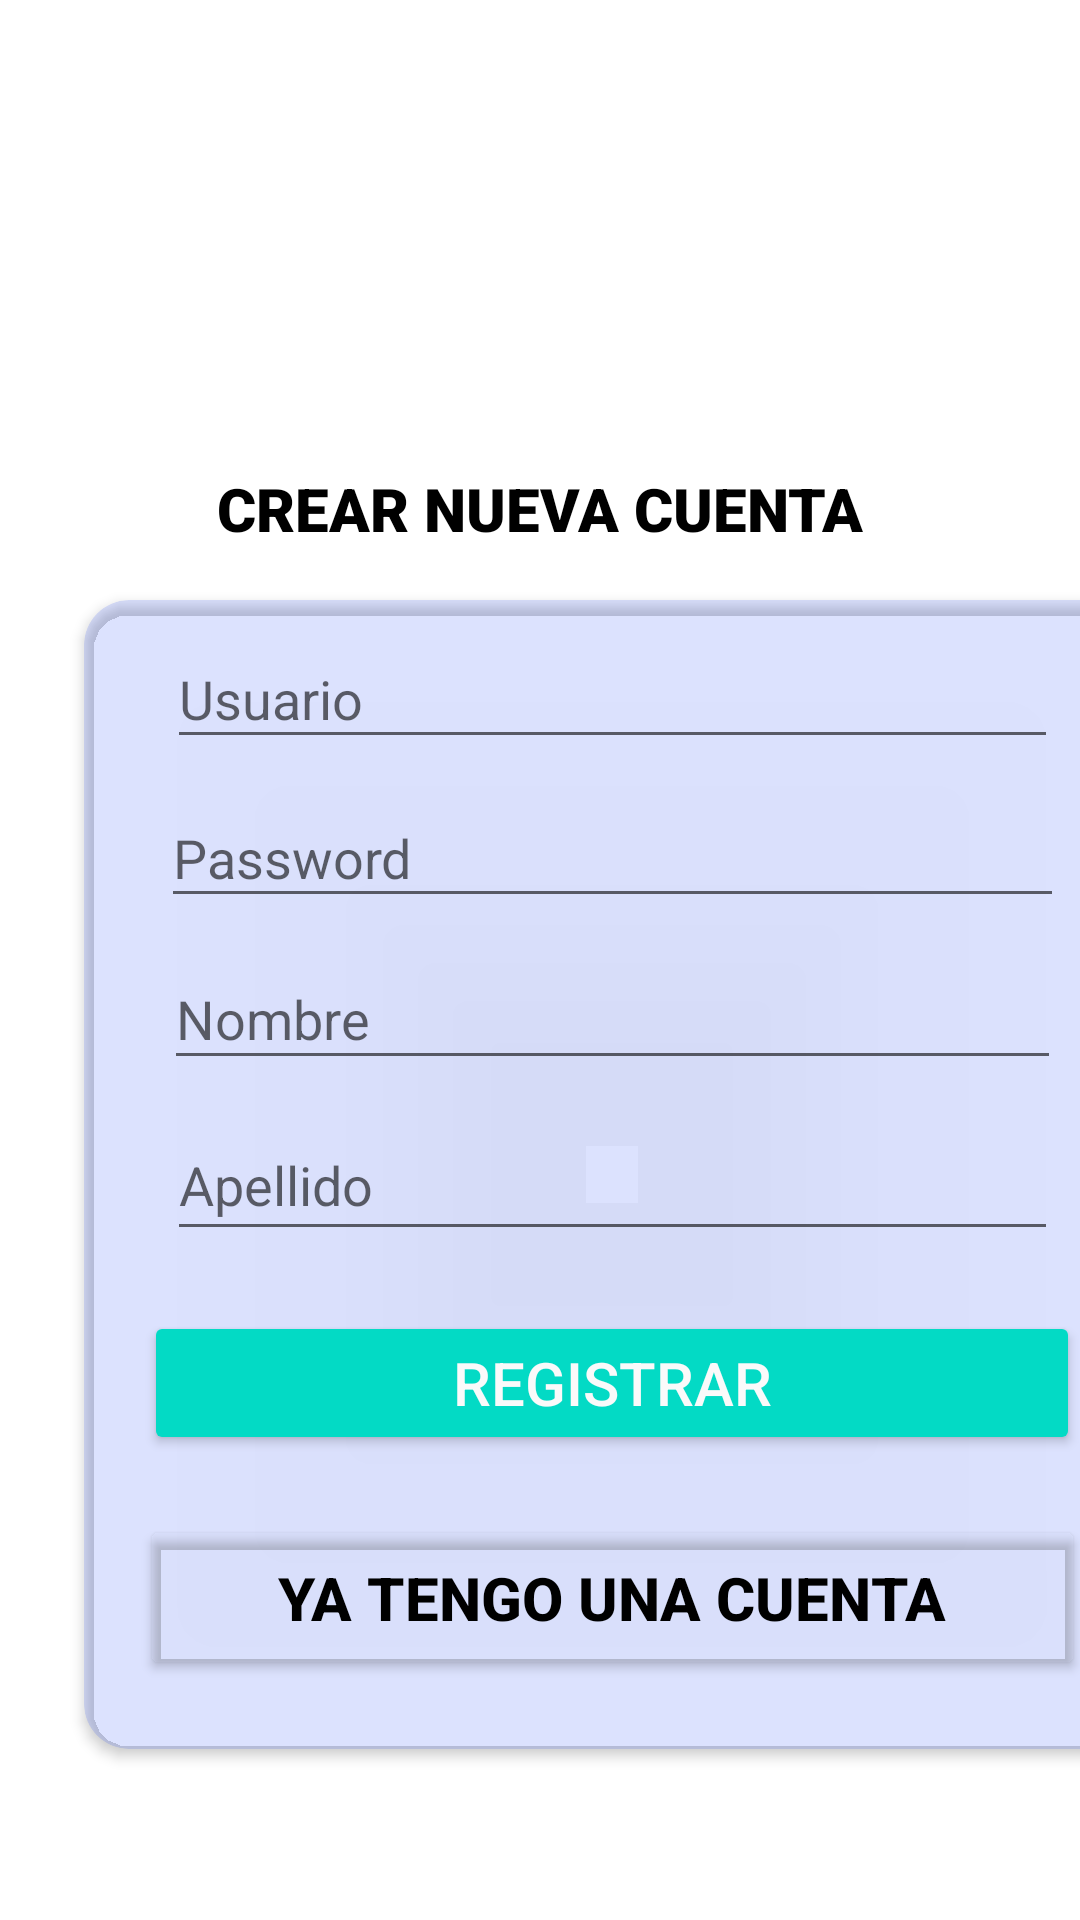

Reconstruct the res/layout file that produces this screen, plus the resources it refers to.
<!-- AndroidManifest.xml: application theme Theme.QueHacerHoy -->
<!-- res/layout/activity_registro2.xml -->
<?xml version="1.0" encoding="utf-8"?>
<LinearLayout xmlns:android="http://schemas.android.com/apk/res/android"
    xmlns:app="http://schemas.android.com/apk/res-auto"
    xmlns:tools="http://schemas.android.com/tools"
    android:layout_width="match_parent"
    android:layout_height="match_parent"
    android:background="@color/white"
    android:gravity="clip_horizontal"
    android:orientation="vertical"
    tools:context=".Registro2">


    <ImageView
        android:id="@+id/imageView2"
        android:layout_width="171dp"
        android:layout_height="136dp"
        android:layout_gravity="center"
        app:srcCompat="@drawable/logo" />

    <TextView

        android:layout_width="match_parent"
        android:layout_height="24dp"
        android:layout_margin="20dp"
        android:fontFamily="sans-serif-black"
        android:gravity="center"
        android:text="CREAR NUEVA CUENTA"
        android:textColor="#000000"
        android:textSize="20sp" />

    <androidx.cardview.widget.CardView
        android:layout_width="352dp"
        android:layout_height="383dp"
        android:layout_marginLeft="28dp"
        app:cardBackgroundColor="#2A2E4FF6"
        app:cardCornerRadius="15dp"
        app:cardElevation="2.5dp">

        <androidx.constraintlayout.widget.ConstraintLayout
            android:layout_width="match_parent"
            android:layout_height="match_parent">

            <EditText
                android:id="@+id/RegUser"
                android:layout_width="297dp"
                android:layout_height="43dp"
                android:layout_margin="10dp"
                android:layout_marginTop="16dp"
                android:hint="Usuario"
                android:inputType="textPersonName"
                app:layout_constraintEnd_toEndOf="parent"
                app:layout_constraintStart_toStartOf="parent"
                app:layout_constraintTop_toTopOf="parent" />

            <EditText
                android:id="@+id/RegPass"
                android:layout_width="301dp"
                android:layout_height="43dp"
                android:layout_margin="10dp"
                android:layout_marginTop="8dp"
                android:hint="Password"
                android:inputType="textPassword"
                app:layout_constraintEnd_toEndOf="parent"
                app:layout_constraintStart_toStartOf="parent"
                app:layout_constraintTop_toBottomOf="@+id/RegUser" />

            <EditText
                android:id="@+id/RegNombre"
                android:layout_width="299dp"
                android:layout_height="44dp"
                android:layout_margin="10dp"
                android:layout_marginTop="8dp"
                android:hint="Nombre"
                android:inputType="textPersonName"
                app:layout_constraintEnd_toEndOf="parent"
                app:layout_constraintStart_toStartOf="parent"
                app:layout_constraintTop_toBottomOf="@+id/RegPass" />

            <EditText
                android:id="@+id/RegApellido"
                android:layout_width="297dp"
                android:layout_height="47dp"
                android:layout_margin="10dp"
                android:layout_marginTop="8dp"
                android:hint="Apellido"
                android:inputType="textPersonName"
                app:layout_constraintEnd_toEndOf="parent"
                app:layout_constraintStart_toStartOf="parent"
                app:layout_constraintTop_toBottomOf="@+id/RegNombre" />

            <Button
                android:id="@+id/btnRegRegistrar"
                android:layout_width="match_parent"
                android:layout_height="wrap_content"
                android:layout_margin="20dp"
                android:backgroundTint="@color/teal_200"
                android:text="Registrar"
                android:textColor="#FAFAFA"
                android:textSize="20dp"
                app:layout_constraintTop_toBottomOf="@+id/RegApellido"
                tools:layout_editor_absoluteX="24dp" />

            <Button
                android:id="@+id/btnRegCancelar"
                android:layout_width="315dp"
                android:layout_height="55dp"
                android:layout_margin="20dp"
                android:backgroundTint="#02000000"
                android:onClick="goToMenu2"
                android:text="ya tengo una cuenta"
                android:textColor="@color/black"
                android:textSize="20dp"
                android:textStyle="bold"
                app:layout_constraintEnd_toEndOf="parent"
                app:layout_constraintStart_toStartOf="parent"
                app:layout_constraintTop_toBottomOf="@+id/btnRegRegistrar" />

        </androidx.constraintlayout.widget.ConstraintLayout>

    </androidx.cardview.widget.CardView>


</LinearLayout>
<!-- resources referenced by this layout -->
<resources>
  <!-- drawable logo: png bitmap (mipmap-xxxhdpi, 93353 bytes) -->
  <style name="Theme.QueHacerHoy" parent="Theme.MaterialComponents.DayNight.DarkActionBar">
          
          <item name="colorPrimary">@color/purple_500</item>
          <item name="colorPrimaryVariant">@color/purple_700</item>
          <item name="colorOnPrimary">@color/white</item>
          
          <item name="colorSecondary">@color/teal_200</item>
          <item name="colorSecondaryVariant">@color/teal_700</item>
          <item name="colorOnSecondary">@color/black</item>
          
          <item name="android:statusBarColor" tools:targetApi="l">?attr/colorPrimaryVariant</item>
          
      </style>
  <!-- not gathered from this repository: default colours our renderer supplied (Android Studio template values) -->
  <color name="purple_500">#FF6200EE</color>
  <color name="purple_700">#FF3700B3</color>
  <color name="teal_200">#FF03DAC5</color>
  <color name="teal_700">#FF018786</color>
  <color name="black">#FF000000</color>
  <color name="white">#FFFFFFFF</color>
</resources>
